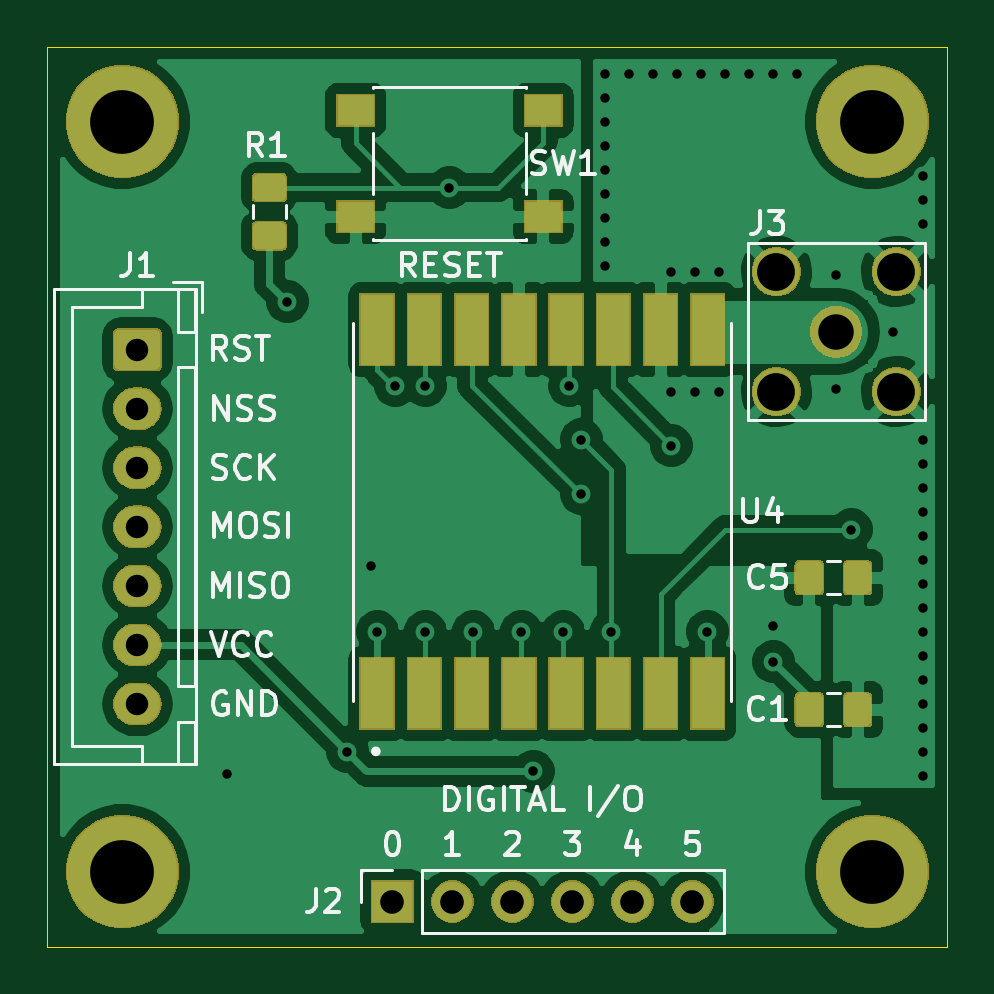
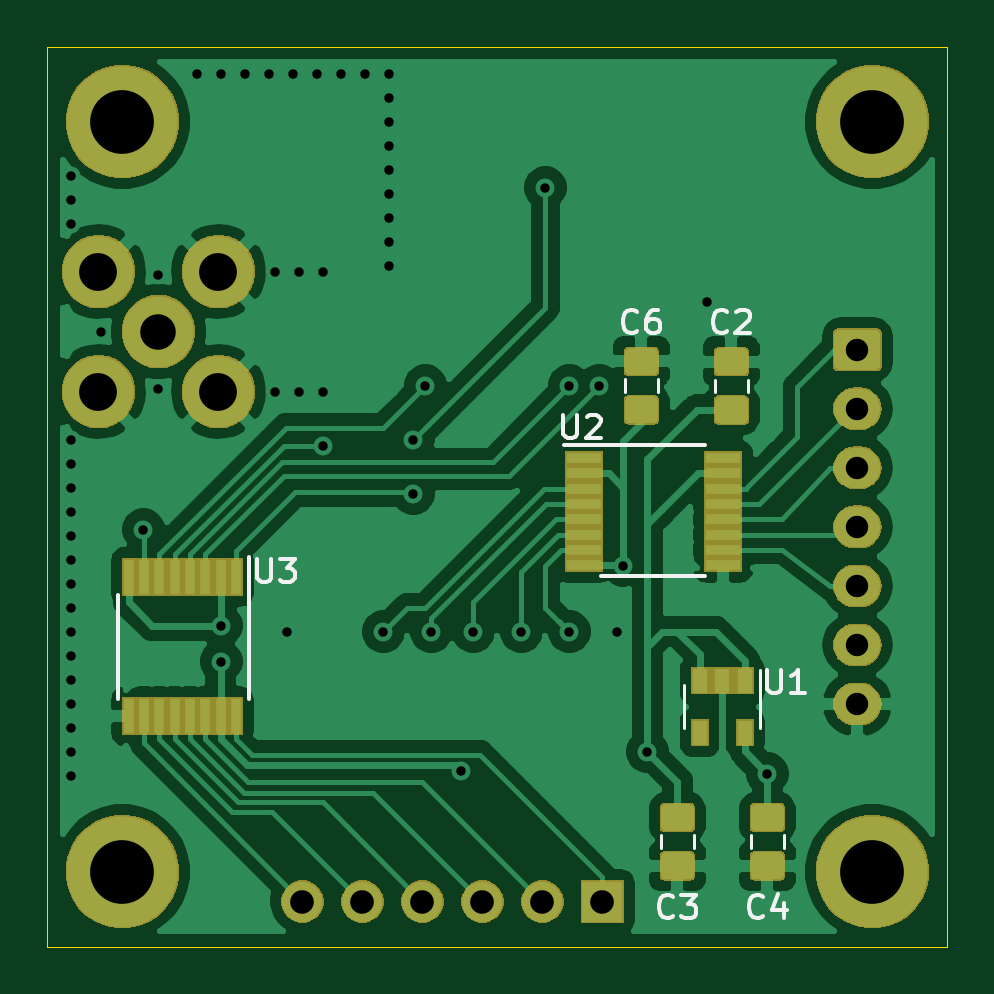
Circuit board: 9 layer files. Board 38.1 x 38.1 mm.
- bottom_copper: telemetry_breakout-B_Cu.gbl (95579 bytes)
- bottom_mask: telemetry_breakout-B_Mask.gbs (31399 bytes)
- bottom_silk: telemetry_breakout-B_SilkS.gbo (5814 bytes)
- outline: telemetry_breakout-Edge_Cuts.gm1 (695 bytes)
- top_copper: telemetry_breakout-F_Cu.gtl (98023 bytes)
- top_mask: telemetry_breakout-F_Mask.gts (31533 bytes)
- top_silk: telemetry_breakout-F_SilkS.gto (19599 bytes)
- drill: telemetry_breakout-NPTH.drl (271 bytes)
- drill: telemetry_breakout-PTH.drl (1413 bytes)

=== bottom_copper: telemetry_breakout-B_Cu.gbl (95579 bytes, source omitted) ===
=== bottom_mask: telemetry_breakout-B_Mask.gbs (31399 bytes, source omitted) ===
=== bottom_silk: telemetry_breakout-B_SilkS.gbo ===
G04 #@! TF.GenerationSoftware,KiCad,Pcbnew,(5.1.5)-3*
G04 #@! TF.CreationDate,2020-05-23T11:28:44-04:00*
G04 #@! TF.ProjectId,telemetry_breakout,74656c65-6d65-4747-9279-5f627265616b,rev?*
G04 #@! TF.SameCoordinates,Original*
G04 #@! TF.FileFunction,Legend,Bot*
G04 #@! TF.FilePolarity,Positive*
%FSLAX46Y46*%
G04 Gerber Fmt 4.6, Leading zero omitted, Abs format (unit mm)*
G04 Created by KiCad (PCBNEW (5.1.5)-3) date 2020-05-23 11:28:44*
%MOMM*%
%LPD*%
G04 APERTURE LIST*
%ADD10C,0.120000*%
%ADD11C,0.150000*%
G04 APERTURE END LIST*
D10*
X199950000Y-112021252D02*
X199950000Y-111498748D01*
X201370000Y-112021252D02*
X201370000Y-111498748D01*
D11*
X218815000Y-99730000D02*
X218815000Y-105705000D01*
X224340000Y-101305000D02*
X224340000Y-105705000D01*
X205451000Y-94990000D02*
X199476000Y-94990000D01*
X203876000Y-100515000D02*
X199476000Y-100515000D01*
D10*
X197145000Y-106945000D02*
X197145000Y-104495000D01*
X200365000Y-105145000D02*
X200365000Y-106945000D01*
X202894000Y-92194748D02*
X202894000Y-92717252D01*
X201474000Y-92194748D02*
X201474000Y-92717252D01*
X196140000Y-111498748D02*
X196140000Y-112021252D01*
X197560000Y-111498748D02*
X197560000Y-112021252D01*
X199084000Y-92203748D02*
X199084000Y-92726252D01*
X197664000Y-92203748D02*
X197664000Y-92726252D01*
D11*
X200826666Y-114911142D02*
X200874285Y-114958761D01*
X201017142Y-115006380D01*
X201112380Y-115006380D01*
X201255238Y-114958761D01*
X201350476Y-114863523D01*
X201398095Y-114768285D01*
X201445714Y-114577809D01*
X201445714Y-114434952D01*
X201398095Y-114244476D01*
X201350476Y-114149238D01*
X201255238Y-114054000D01*
X201112380Y-114006380D01*
X201017142Y-114006380D01*
X200874285Y-114054000D01*
X200826666Y-114101619D01*
X200493333Y-114006380D02*
X199874285Y-114006380D01*
X200207619Y-114387333D01*
X200064761Y-114387333D01*
X199969523Y-114434952D01*
X199921904Y-114482571D01*
X199874285Y-114577809D01*
X199874285Y-114815904D01*
X199921904Y-114911142D01*
X199969523Y-114958761D01*
X200064761Y-115006380D01*
X200350476Y-115006380D01*
X200445714Y-114958761D01*
X200493333Y-114911142D01*
X218439904Y-99782380D02*
X218439904Y-100591904D01*
X218392285Y-100687142D01*
X218344666Y-100734761D01*
X218249428Y-100782380D01*
X218058952Y-100782380D01*
X217963714Y-100734761D01*
X217916095Y-100687142D01*
X217868476Y-100591904D01*
X217868476Y-99782380D01*
X217487523Y-99782380D02*
X216868476Y-99782380D01*
X217201809Y-100163333D01*
X217058952Y-100163333D01*
X216963714Y-100210952D01*
X216916095Y-100258571D01*
X216868476Y-100353809D01*
X216868476Y-100591904D01*
X216916095Y-100687142D01*
X216963714Y-100734761D01*
X217058952Y-100782380D01*
X217344666Y-100782380D01*
X217439904Y-100734761D01*
X217487523Y-100687142D01*
X205485904Y-93686380D02*
X205485904Y-94495904D01*
X205438285Y-94591142D01*
X205390666Y-94638761D01*
X205295428Y-94686380D01*
X205104952Y-94686380D01*
X205009714Y-94638761D01*
X204962095Y-94591142D01*
X204914476Y-94495904D01*
X204914476Y-93686380D01*
X204485904Y-93781619D02*
X204438285Y-93734000D01*
X204343047Y-93686380D01*
X204104952Y-93686380D01*
X204009714Y-93734000D01*
X203962095Y-93781619D01*
X203914476Y-93876857D01*
X203914476Y-93972095D01*
X203962095Y-94114952D01*
X204533523Y-94686380D01*
X203914476Y-94686380D01*
X196849904Y-104481380D02*
X196849904Y-105290904D01*
X196802285Y-105386142D01*
X196754666Y-105433761D01*
X196659428Y-105481380D01*
X196468952Y-105481380D01*
X196373714Y-105433761D01*
X196326095Y-105386142D01*
X196278476Y-105290904D01*
X196278476Y-104481380D01*
X195278476Y-105481380D02*
X195849904Y-105481380D01*
X195564190Y-105481380D02*
X195564190Y-104481380D01*
X195659428Y-104624238D01*
X195754666Y-104719476D01*
X195849904Y-104767095D01*
X202350666Y-90146142D02*
X202398285Y-90193761D01*
X202541142Y-90241380D01*
X202636380Y-90241380D01*
X202779238Y-90193761D01*
X202874476Y-90098523D01*
X202922095Y-90003285D01*
X202969714Y-89812809D01*
X202969714Y-89669952D01*
X202922095Y-89479476D01*
X202874476Y-89384238D01*
X202779238Y-89289000D01*
X202636380Y-89241380D01*
X202541142Y-89241380D01*
X202398285Y-89289000D01*
X202350666Y-89336619D01*
X201493523Y-89241380D02*
X201684000Y-89241380D01*
X201779238Y-89289000D01*
X201826857Y-89336619D01*
X201922095Y-89479476D01*
X201969714Y-89669952D01*
X201969714Y-90050904D01*
X201922095Y-90146142D01*
X201874476Y-90193761D01*
X201779238Y-90241380D01*
X201588761Y-90241380D01*
X201493523Y-90193761D01*
X201445904Y-90146142D01*
X201398285Y-90050904D01*
X201398285Y-89812809D01*
X201445904Y-89717571D01*
X201493523Y-89669952D01*
X201588761Y-89622333D01*
X201779238Y-89622333D01*
X201874476Y-89669952D01*
X201922095Y-89717571D01*
X201969714Y-89812809D01*
X197016666Y-114911142D02*
X197064285Y-114958761D01*
X197207142Y-115006380D01*
X197302380Y-115006380D01*
X197445238Y-114958761D01*
X197540476Y-114863523D01*
X197588095Y-114768285D01*
X197635714Y-114577809D01*
X197635714Y-114434952D01*
X197588095Y-114244476D01*
X197540476Y-114149238D01*
X197445238Y-114054000D01*
X197302380Y-114006380D01*
X197207142Y-114006380D01*
X197064285Y-114054000D01*
X197016666Y-114101619D01*
X196159523Y-114339714D02*
X196159523Y-115006380D01*
X196397619Y-113958761D02*
X196635714Y-114673047D01*
X196016666Y-114673047D01*
X198540666Y-90155142D02*
X198588285Y-90202761D01*
X198731142Y-90250380D01*
X198826380Y-90250380D01*
X198969238Y-90202761D01*
X199064476Y-90107523D01*
X199112095Y-90012285D01*
X199159714Y-89821809D01*
X199159714Y-89678952D01*
X199112095Y-89488476D01*
X199064476Y-89393238D01*
X198969238Y-89298000D01*
X198826380Y-89250380D01*
X198731142Y-89250380D01*
X198588285Y-89298000D01*
X198540666Y-89345619D01*
X198159714Y-89345619D02*
X198112095Y-89298000D01*
X198016857Y-89250380D01*
X197778761Y-89250380D01*
X197683523Y-89298000D01*
X197635904Y-89345619D01*
X197588285Y-89440857D01*
X197588285Y-89536095D01*
X197635904Y-89678952D01*
X198207333Y-90250380D01*
X197588285Y-90250380D01*
M02*

=== outline: telemetry_breakout-Edge_Cuts.gm1 ===
G04 #@! TF.GenerationSoftware,KiCad,Pcbnew,(5.1.5)-3*
G04 #@! TF.CreationDate,2020-05-23T11:28:44-04:00*
G04 #@! TF.ProjectId,telemetry_breakout,74656c65-6d65-4747-9279-5f627265616b,rev?*
G04 #@! TF.SameCoordinates,Original*
G04 #@! TF.FileFunction,Profile,NP*
%FSLAX46Y46*%
G04 Gerber Fmt 4.6, Leading zero omitted, Abs format (unit mm)*
G04 Created by KiCad (PCBNEW (5.1.5)-3) date 2020-05-23 11:28:44*
%MOMM*%
%LPD*%
G04 APERTURE LIST*
%ADD10C,0.050000*%
G04 APERTURE END LIST*
D10*
X227330000Y-78105000D02*
X189230000Y-78105000D01*
X227330000Y-116205000D02*
X227330000Y-78105000D01*
X189230000Y-116205000D02*
X227330000Y-116205000D01*
X189230000Y-78105000D02*
X189230000Y-116205000D01*
M02*

=== top_copper: telemetry_breakout-F_Cu.gtl (98023 bytes, source omitted) ===
=== top_mask: telemetry_breakout-F_Mask.gts (31533 bytes, source omitted) ===
=== top_silk: telemetry_breakout-F_SilkS.gto (19599 bytes, source omitted) ===
=== drill: telemetry_breakout-NPTH.drl ===
M48
; DRILL file {KiCad (5.1.5)-3} date 2020-05-23 11:30:00
; FORMAT={-:-/ absolute / inch / decimal}
; #@! TF.CreationDate,2020-05-23T11:30:00-04:00
; #@! TF.GenerationSoftware,Kicad,Pcbnew,(5.1.5)-3
; #@! TF.FileFunction,NonPlated,1,2,NPTH
FMAT,2
INCH
%
G90
G05
T0
M30

=== drill: telemetry_breakout-PTH.drl ===
M48
; DRILL file {KiCad (5.1.5)-3} date 2020-05-23 11:30:00
; FORMAT={-:-/ absolute / inch / decimal}
; #@! TF.CreationDate,2020-05-23T11:30:00-04:00
; #@! TF.GenerationSoftware,Kicad,Pcbnew,(5.1.5)-3
; #@! TF.FileFunction,Plated,1,2,PTH
FMAT,2
INCH
T1C0.0157
T2C0.0374
T3C0.0394
T4C0.0591
T5C0.0630
T6C0.1063
%
G90
G05
T1
X7.75Y-4.287
X7.85Y-3.5
X7.95Y-4.25
X7.99Y-3.94
X8.0Y-4.05
X8.03Y-3.64
X8.08Y-3.64
X8.08Y-4.05
X8.12Y-3.31
X8.16Y-4.05
X8.24Y-4.05
X8.26Y-4.2826
X8.31Y-4.05
X8.32Y-3.64
X8.34Y-3.73
X8.34Y-3.82
X8.38Y-3.12
X8.38Y-3.16
X8.38Y-3.2
X8.38Y-3.24
X8.38Y-3.28
X8.38Y-3.32
X8.38Y-3.36
X8.38Y-3.4
X8.38Y-3.44
X8.39Y-4.05
X8.42Y-3.12
X8.46Y-3.12
X8.49Y-3.45
X8.49Y-3.65
X8.49Y-3.74
X8.5Y-3.12
X8.53Y-3.45
X8.53Y-3.65
X8.54Y-3.12
X8.55Y-4.05
X8.57Y-3.45
X8.57Y-3.65
X8.58Y-3.12
X8.62Y-3.12
X8.66Y-3.12
X8.66Y-4.04
X8.66Y-4.1
X8.7Y-3.12
X8.765Y-3.455
X8.765Y-3.645
X8.79Y-3.88
X8.86Y-3.55
X8.91Y-3.29
X8.91Y-3.33
X8.91Y-3.37
X8.91Y-3.73
X8.91Y-3.77
X8.91Y-3.81
X8.91Y-3.85
X8.91Y-3.89
X8.91Y-3.93
X8.91Y-3.97
X8.91Y-4.01
X8.91Y-4.05
X8.91Y-4.09
X8.91Y-4.13
X8.91Y-4.17
X8.91Y-4.21
X8.91Y-4.25
X8.91Y-4.29
T2
X7.6Y-3.58
X7.6Y-3.6784
X7.6Y-3.7769
X7.6Y-3.8753
X7.6Y-3.9737
X7.6Y-4.0721
X7.6Y-4.1706
T3
X8.025Y-4.5
X8.125Y-4.5
X8.225Y-4.5
X8.325Y-4.5
X8.425Y-4.5
X8.525Y-4.5
T4
X8.765Y-3.55
T5
X8.665Y-3.45
X8.665Y-3.65
X8.865Y-3.45
X8.865Y-3.65
T6
X8.825Y-4.45
X7.575Y-3.2
X8.825Y-3.2
X7.575Y-4.45
T0
M30
